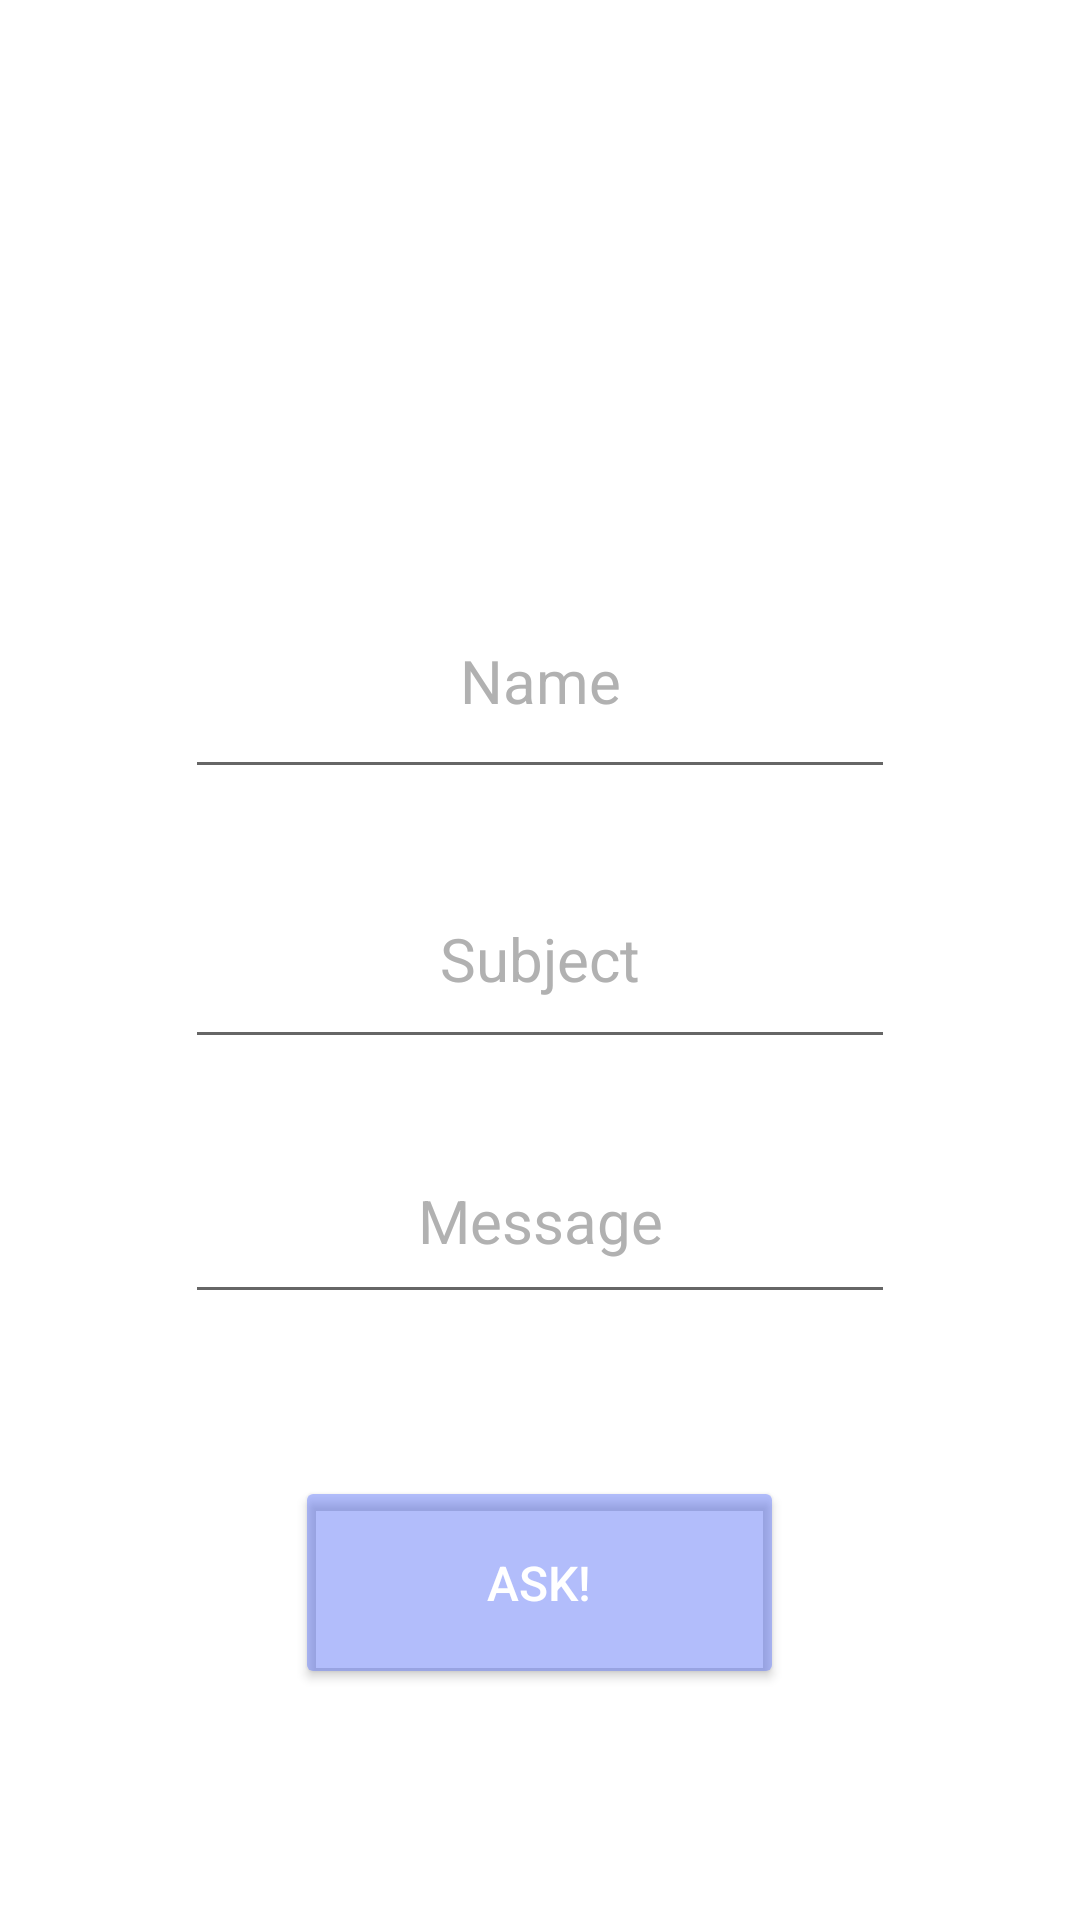

Here is an Android app screen rendered from its layout file. Give the layout XML and the strings, colors and styles it references.
<!-- AndroidManifest.xml: application theme Theme.NeedFiller -->
<!-- res/layout/activity_contact_us.xml -->
<?xml version="1.0" encoding="utf-8"?>
<androidx.constraintlayout.widget.ConstraintLayout xmlns:android="http://schemas.android.com/apk/res/android"
    xmlns:app="http://schemas.android.com/apk/res-auto"
    xmlns:tools="http://schemas.android.com/tools"
    android:layout_width="match_parent"
    android:layout_height="match_parent"
    tools:context=".ContactUs"
    android:background="@drawable/summer">
    <LinearLayout
        android:id="@+id/sixthFragment"
        android:layout_width="match_parent"
        android:layout_height="match_parent"
        android:layout_gravity="center"
        android:background="@drawable/summer"
        android:orientation="vertical">


        <TextView
            android:id="@+id/textView4"
            android:layout_width="match_parent"
            android:layout_height="70dp"

            android:gravity="center"
            android:textColor="#F6F5F5"
            android:textSize="28sp" />

        <TextView
            android:id="@+id/textView6"
            android:layout_width="match_parent"
            android:layout_height="50dp"

            android:gravity="center"
            android:text="CONTACT US"
            android:textColor="#FFFFFF"
            android:textSize="28sp" />

        <EditText
            android:id="@+id/name"
            android:layout_width="wrap_content"
            android:layout_height="75dp"
            android:layout_gravity="center"
            android:layout_marginTop="68dp"
            android:ems="10"

            android:gravity="center"
            android:hint="Name"
            android:inputType="textPersonName"
            android:minHeight="52dp"
            android:textColor="@color/white"
            android:textColorHighlight="@color/black"
            android:textColorHint="#B1B1B1"
            android:textColorLink="@color/black"
            android:textSize="20sp"


            />

        <EditText
            android:id="@+id/sub"
            android:layout_width="wrap_content"
            android:layout_height="70dp"
            android:layout_gravity="center"
            android:layout_marginTop="20dp"
            android:ems="10"

            android:gravity="center"
            android:hint="Subject"
            android:inputType="text"
            android:minHeight="52dp"
            android:textColor="@color/white"
            android:textColorHint="#B1B1B1"
            android:textSize="20sp" />

        <EditText
            android:id="@+id/msg"
            android:layout_width="wrap_content"
            android:layout_height="65dp"
            android:layout_gravity="center"
            android:layout_marginTop="20dp"
            android:ems="10"

            android:gravity="center"
            android:hint="Message"
            android:inputType="text"
            android:minHeight="52dp"
            android:textColor="@color/white"
            android:textColorHint="#B1B1B1"
            android:textSize="20sp" />

        <Spinner
            android:id="@+id/food_sp"
            android:layout_width="3dp"
            android:layout_height="14dp"
            android:layout_marginEnd="130dp"
            android:scrollbarSize="6dp" />

        <Button

            android:id="@+id/ask"
            android:layout_width="163dp"
            android:layout_height="71dp"
            android:layout_gravity="center"
            android:layout_marginStart="115dp"
            android:layout_marginTop="40dp"
            android:layout_marginEnd="115dp"

            app:backgroundTint="#72546CF6"

            android:text="ASK!"
            android:textColor="@color/white"
            android:textSize="16sp" />


    </LinearLayout>
</androidx.constraintlayout.widget.ConstraintLayout>
<!-- resources referenced by this layout -->
<resources>
  <color name="black">#FF000000</color>
  <color name="white">#FFFFFFFF</color>
  <style name="Theme.NeedFiller" parent="Theme.MaterialComponents.DayNight.DarkActionBar">
          
          <item name="colorPrimary">@color/purple_500</item>
          <item name="colorPrimaryVariant">@color/purple_700</item>
          <item name="colorOnPrimary">@color/white</item>
          
          <item name="colorSecondary">@color/teal_200</item>
          <item name="colorSecondaryVariant">@color/teal_700</item>
          <item name="colorOnSecondary">@color/black</item>
          
          <item name="android:statusBarColor">?attr/colorPrimaryVariant</item>
          
      </style>
  <color name="purple_500">#FF6200EE</color>
  <color name="purple_700">#FF3700B3</color>
  <color name="teal_200">#FF03DAC5</color>
  <color name="teal_700">#FF018786</color>
</resources>
